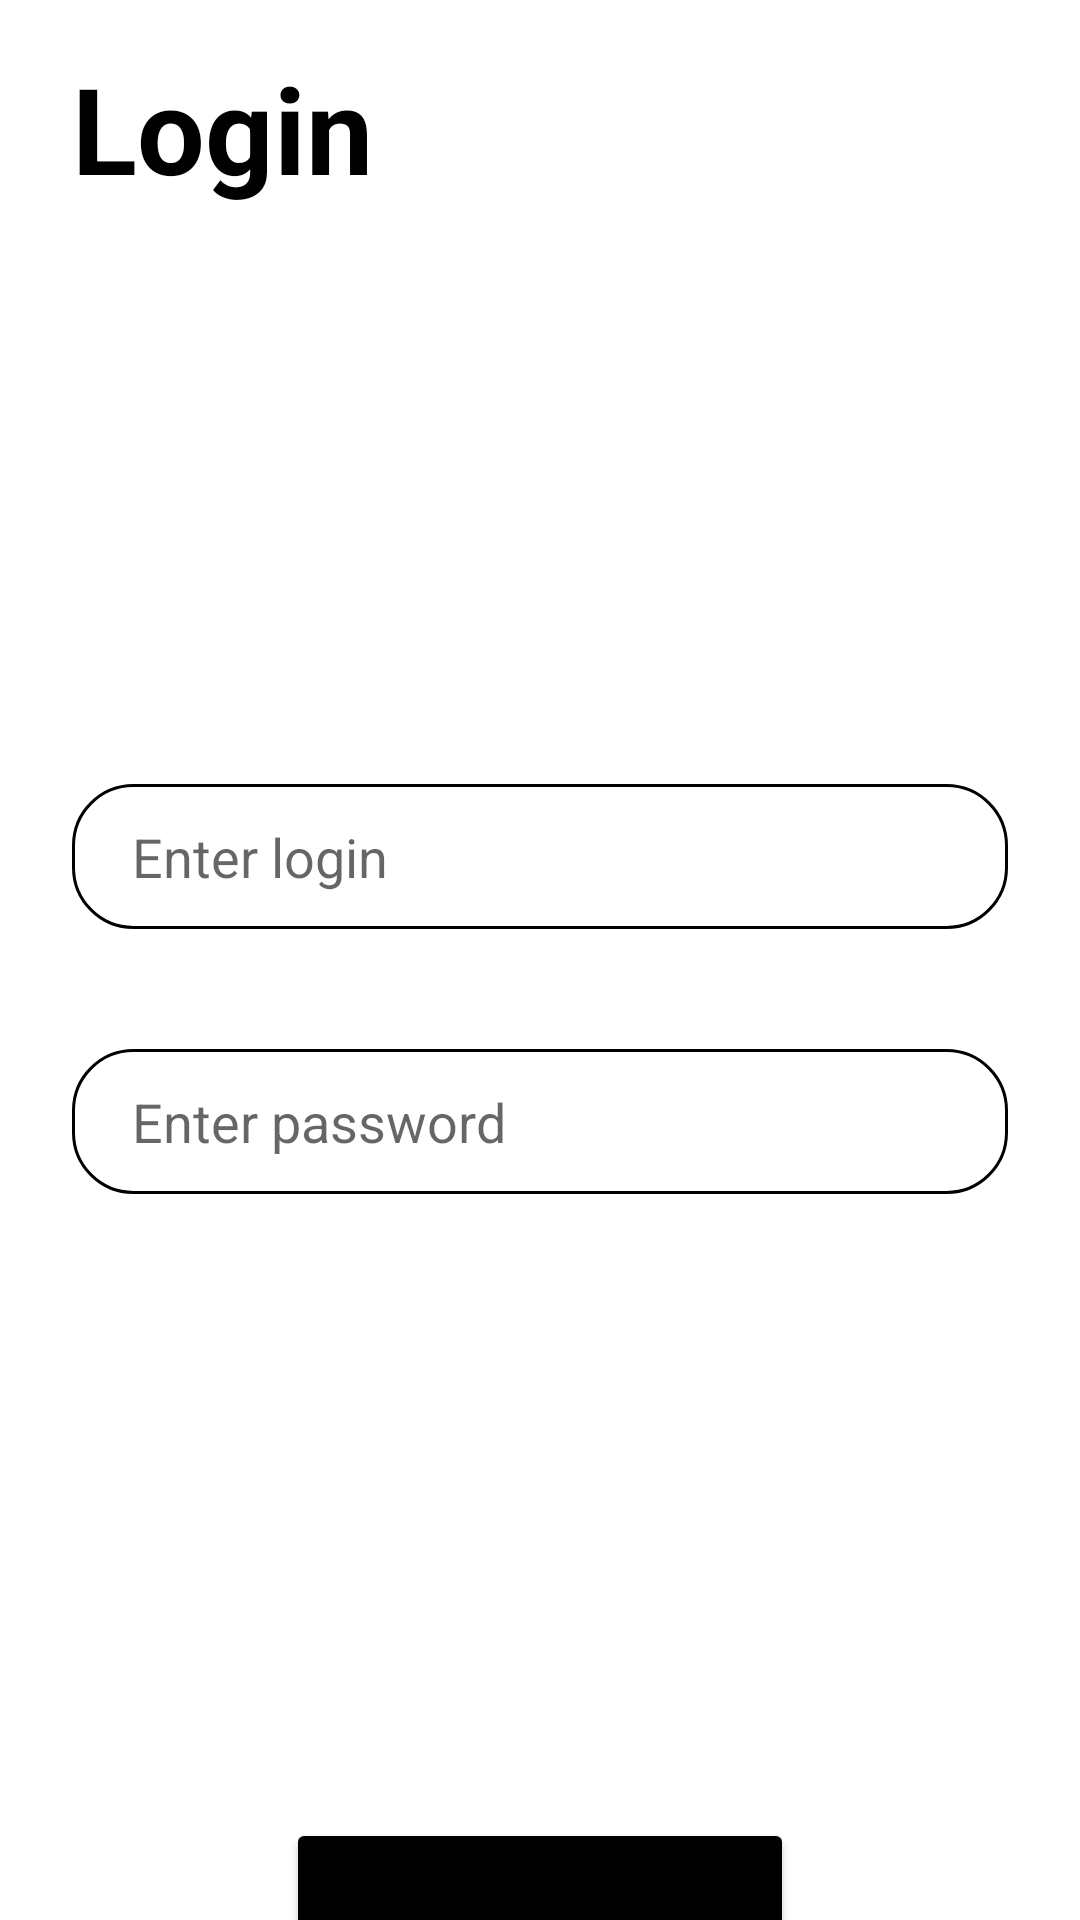

Reconstruct the res/layout file that produces this screen, plus the resources it refers to.
<!-- AndroidManifest.xml: application theme Theme.TestWork -->
<!-- res/layout/activity_main.xml -->
<?xml version="1.0" encoding="utf-8"?>
<androidx.constraintlayout.widget.ConstraintLayout xmlns:android="http://schemas.android.com/apk/res/android"
    xmlns:app="http://schemas.android.com/apk/res-auto"
    xmlns:tools="http://schemas.android.com/tools"
    android:layout_width="match_parent"
    android:layout_height="match_parent"
    android:background="@color/white"
    tools:context=".view.LoginActivity">

    <TextView
        android:id="@+id/textView"
        android:layout_width="wrap_content"
        android:layout_height="wrap_content"
        android:layout_marginStart="24dp"
        android:layout_marginTop="16dp"
        android:text="@string/login"
        android:textColor="#000000"
        android:textSize="40dp"
        android:textStyle="bold"
        app:layout_constraintStart_toStartOf="parent"
        app:layout_constraintTop_toTopOf="parent" />

    <EditText
        android:id="@+id/login_edit_text"
        android:layout_width="0dp"
        android:layout_height="wrap_content"
        android:layout_marginHorizontal="24dp"
        android:layout_marginTop="192dp"
        android:background="@drawable/edii_text_bg"
        android:hint="Enter login"
        android:paddingHorizontal="20dp"
        android:paddingVertical="12dp"
        app:layout_constraintEnd_toEndOf="parent"
        app:layout_constraintStart_toStartOf="parent"
        app:layout_constraintTop_toBottomOf="@+id/textView" />

    <EditText
        android:id="@+id/pass_edit_text"
        android:layout_width="0dp"
        android:layout_height="wrap_content"
        android:layout_marginHorizontal="24dp"
        android:layout_marginTop="40dp"
        android:background="@drawable/edii_text_bg"
        android:hint="Enter password"
        android:paddingHorizontal="20dp"
        android:paddingVertical="12dp"
        app:layout_constraintEnd_toEndOf="parent"
        app:layout_constraintStart_toStartOf="parent"
        app:layout_constraintTop_toBottomOf="@+id/login_edit_text" />

    <Button
        android:id="@+id/sign_in_button"
        android:layout_width="wrap_content"
        android:layout_height="wrap_content"
        android:onClick="onSignUpBtnClick"
        android:layout_marginTop="208dp"
        android:backgroundTint="@color/black"
        android:paddingHorizontal="60dp"
        android:paddingVertical="13dp"
        android:text="@string/sign_in"
        app:layout_constraintEnd_toEndOf="parent"
        app:layout_constraintStart_toStartOf="parent"
        app:layout_constraintTop_toBottomOf="@+id/pass_edit_text" />

</androidx.constraintlayout.widget.ConstraintLayout>
<!-- resources referenced by this layout -->
<resources>
  <color name="black">#FF000000</color>
  <color name="white">#FFFFFFFF</color>
  <!-- drawable edii_text_bg (drawable) -->
  <?xml version="1.0" encoding="utf-8"?>
  <shape xmlns:android="http://schemas.android.com/apk/res/android">
      <stroke android:width="1dp" android:color="@color/black"/>
      <corners android:radius="20dp"/>
  </shape>
  <string name="login">Login</string>
  <string name="sign_in">Sign in</string>
  <style name="Theme.TestWork" parent="Theme.MaterialComponents.DayNight.NoActionBar">
          
          <item name="colorPrimary">@color/purple_500</item>
          <item name="colorPrimaryVariant">@color/purple_700</item>
          <item name="colorOnPrimary">@color/white</item>
          
          <item name="colorSecondary">@color/teal_200</item>
          <item name="colorSecondaryVariant">@color/teal_700</item>
          <item name="colorOnSecondary">@color/black</item>
          
          <item name="android:statusBarColor" tools:targetApi="l">?attr/colorPrimaryVariant</item>
          
      </style>
  <color name="purple_500">#FF6200EE</color>
  <color name="purple_700">#FF3700B3</color>
  <color name="teal_200">#FF03DAC5</color>
  <color name="teal_700">#FF018786</color>
</resources>
